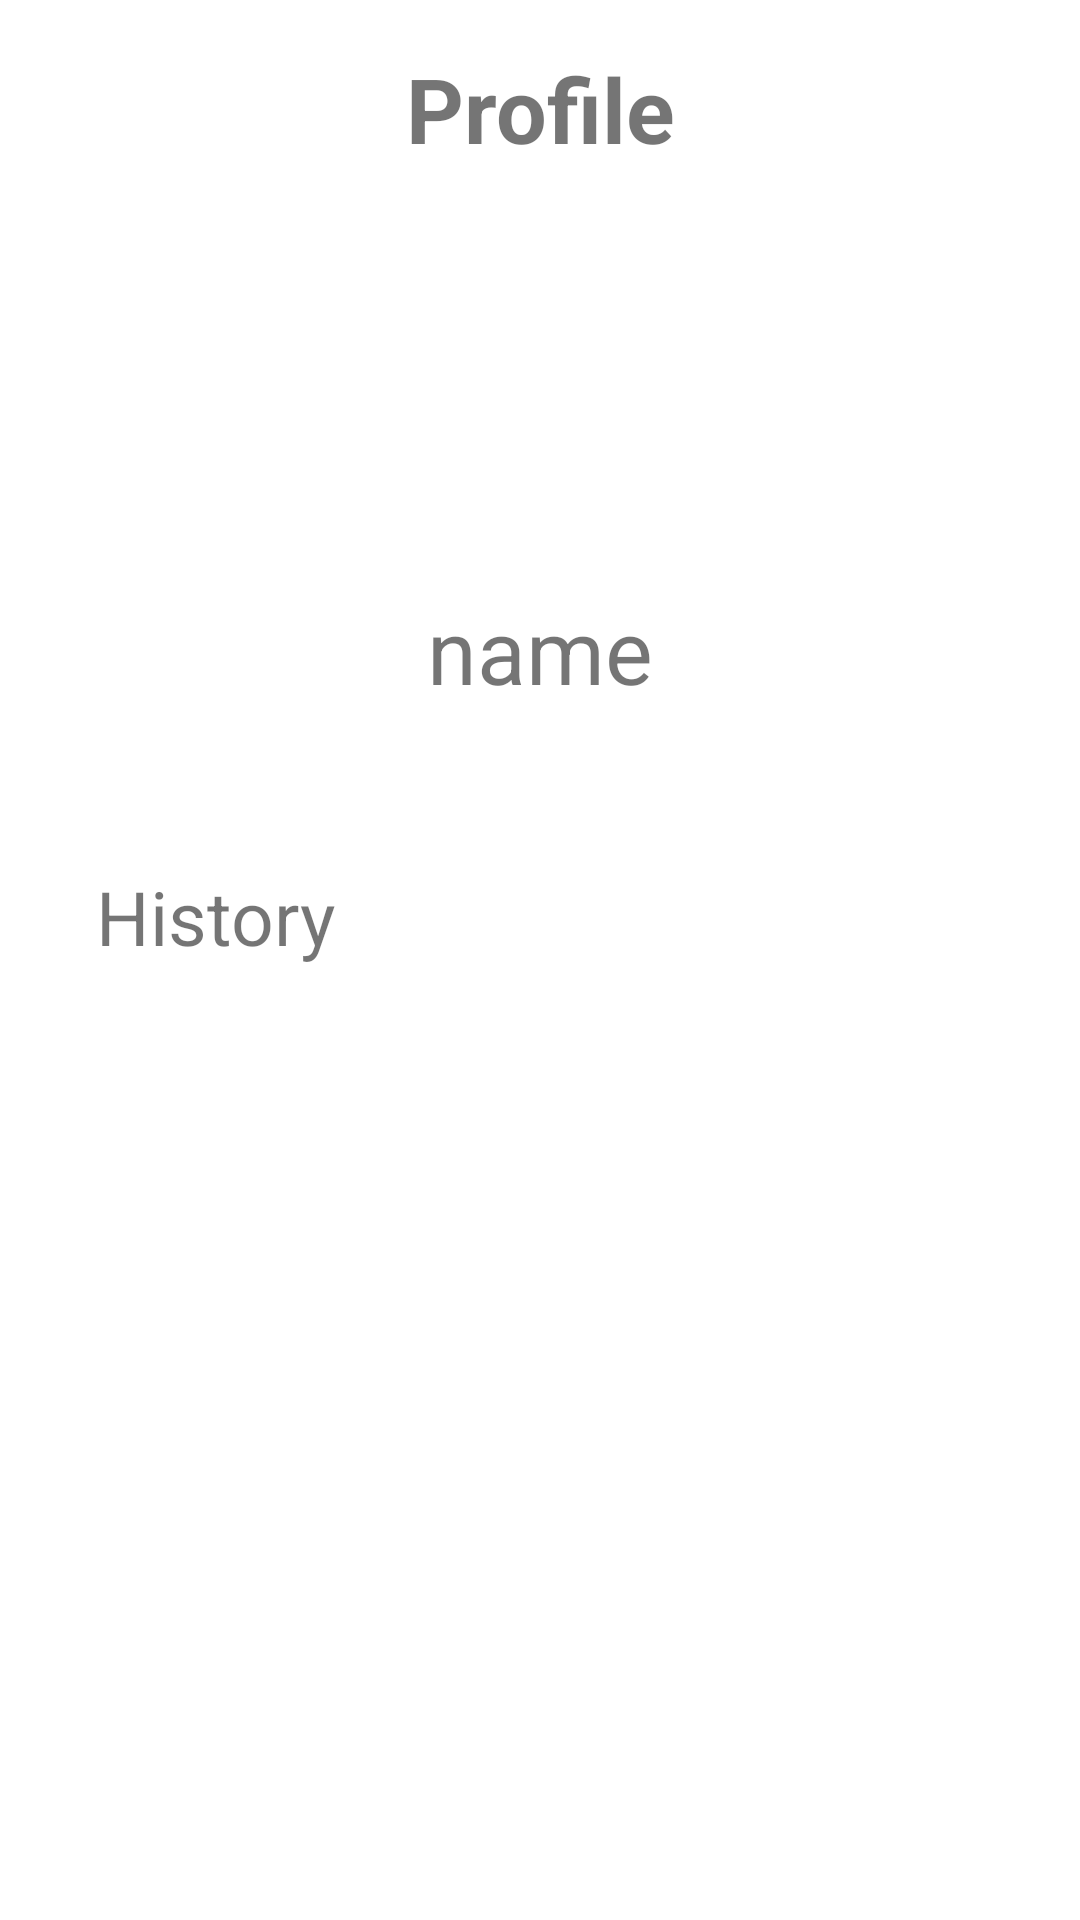

Write the Android layout XML for this screen, with the resource values it uses.
<!-- AndroidManifest.xml: application theme Theme.ZorkoAdmin -->
<!-- res/layout/fragment_profile.xml -->
<?xml version="1.0" encoding="utf-8"?>
<androidx.constraintlayout.widget.ConstraintLayout xmlns:android="http://schemas.android.com/apk/res/android"
    xmlns:app="http://schemas.android.com/apk/res-auto"
    xmlns:tools="http://schemas.android.com/tools"
    android:layout_width="match_parent"
    android:layout_height="match_parent">

    <TextView
        android:id="@+id/profile_title"
        android:layout_width="wrap_content"
        android:layout_height="wrap_content"
        android:layout_marginTop="16dp"
        android:gravity="center"
        android:text="Profile"
        android:textSize="30dp"
        android:textStyle="bold"
        app:layout_constraintEnd_toEndOf="parent"
        app:layout_constraintStart_toStartOf="parent"
        app:layout_constraintTop_toTopOf="parent" />

    <View
        android:id="@+id/profilepic"
        android:layout_width="100dp"
        android:layout_height="100dp"
        android:layout_marginTop="40dp"
        android:background="@drawable/profile"
        app:layout_constraintEnd_toEndOf="parent"
        app:layout_constraintStart_toStartOf="parent"
        app:layout_constraintTop_toBottomOf="@+id/profile_title" />

    <TextView
        android:id="@+id/adminname"
        android:layout_width="wrap_content"
        android:layout_height="wrap_content"
        android:layout_marginBottom="40dp"
        android:gravity="center"
        android:text="name"
        android:textSize="30dp"
        app:layout_constraintBottom_toBottomOf="parent"
        app:layout_constraintEnd_toEndOf="parent"
        app:layout_constraintStart_toStartOf="parent"
        app:layout_constraintTop_toBottomOf="@+id/profilepic"
        app:layout_constraintVertical_bias="0.0" />

    <TextView
        android:id="@+id/history_title"
        android:layout_width="wrap_content"
        android:layout_height="wrap_content"
        android:layout_marginStart="32dp"
        android:layout_marginTop="52dp"
        android:text="History"
        android:textSize="25dp"
        app:layout_constraintStart_toStartOf="parent"
        app:layout_constraintTop_toBottomOf="@+id/adminname" />

    <androidx.recyclerview.widget.RecyclerView
        android:id="@+id/HistoryRecycleView"
        android:layout_width="0dp"
        android:layout_height="0dp"
        android:layout_marginTop="20dp"
        app:layout_constraintBottom_toBottomOf="parent"
        app:layout_constraintEnd_toEndOf="parent"
        app:layout_constraintStart_toStartOf="parent"
        app:layout_constraintTop_toBottomOf="@+id/history_title" />

</androidx.constraintlayout.widget.ConstraintLayout>
<!-- resources referenced by this layout -->
<resources>
  <style name="Theme.ZorkoAdmin" parent="Theme.MaterialComponents.DayNight.DarkActionBar">
          
          <item name="colorPrimary">@color/purple_500</item>
          <item name="colorPrimaryVariant">@color/purple_700</item>
          <item name="colorOnPrimary">@color/white</item>
          
          <item name="colorSecondary">@color/teal_200</item>
          <item name="colorSecondaryVariant">@color/teal_700</item>
          <item name="colorOnSecondary">@color/black</item>
          
          <item name="android:statusBarColor">?attr/colorPrimaryVariant</item>
          
      </style>
  <color name="purple_500">#FF6200EE</color>
  <color name="purple_700">#FF3700B3</color>
  <color name="white">#FFFFFFFF</color>
  <color name="teal_200">#FF03DAC5</color>
  <color name="teal_700">#FF018786</color>
  <color name="black">#FF000000</color>
</resources>
